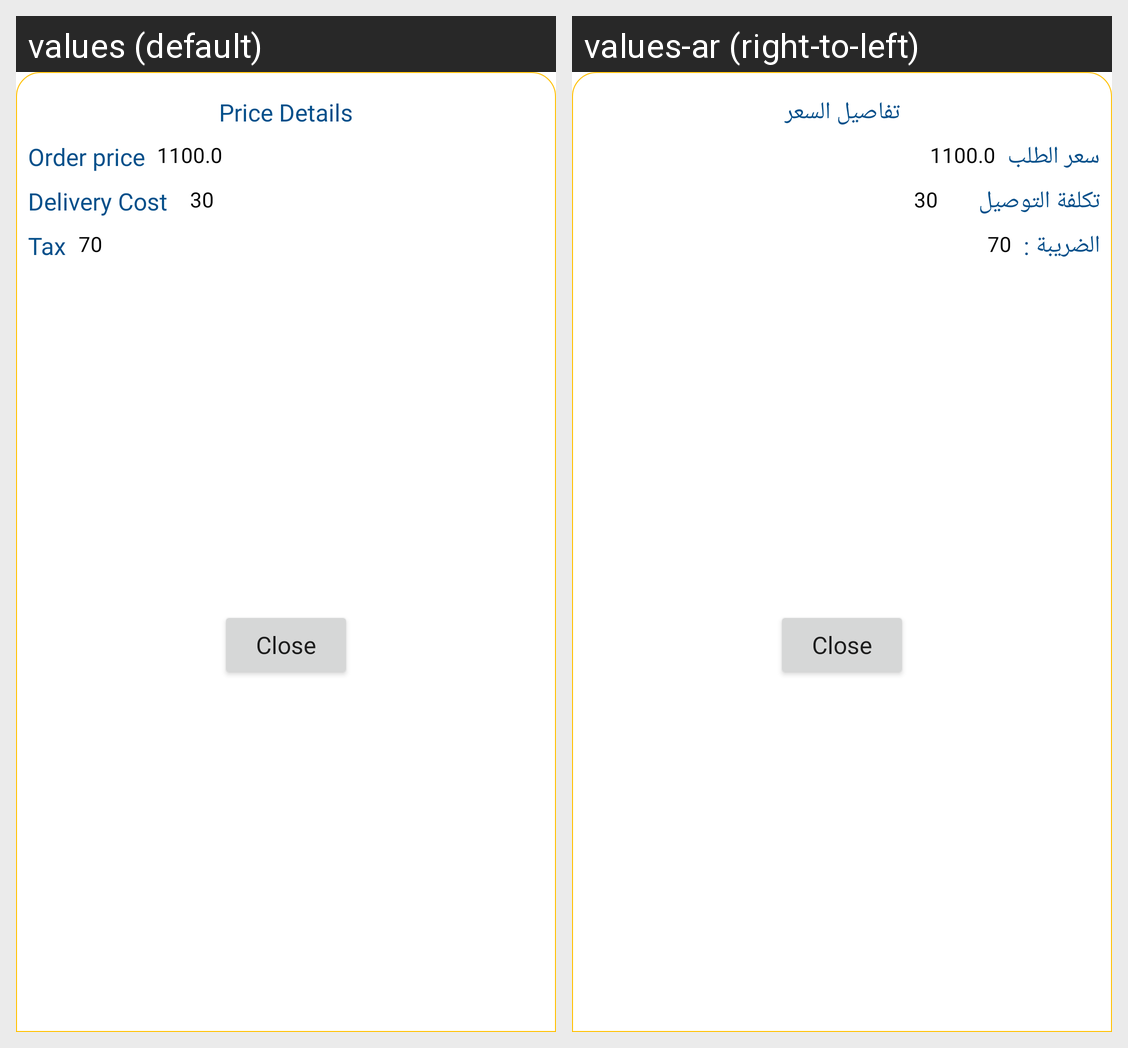

Locale-by-locale string values for the Android screen shown in this grid:
Android screen res/layout/price_details.xml rendered under 2 locales, left to right: values (default), values-ar (right-to-left). Device: Nexus 5 (rendered at 1080×1920; each locale shown at half size, 540×960, under a caption strip naming it); theme Theme.SimpleDelivryApp.
Strings drawn on this screen, with the default value and each locale's value (text and hints the layout hard-codes, and strings that could not be matched under every locale, appear in the picture but are not listed):

price_details
  values: Price Details
  values-ar: تفاصيل السعر

order_price
  values: Order price
  values-ar: سعر الطلب

delivery_cost
  values: Delivery Cost
  values-ar: تكلفة التوصيل

tax
  values: Tax
  values-ar: الضريبة :
